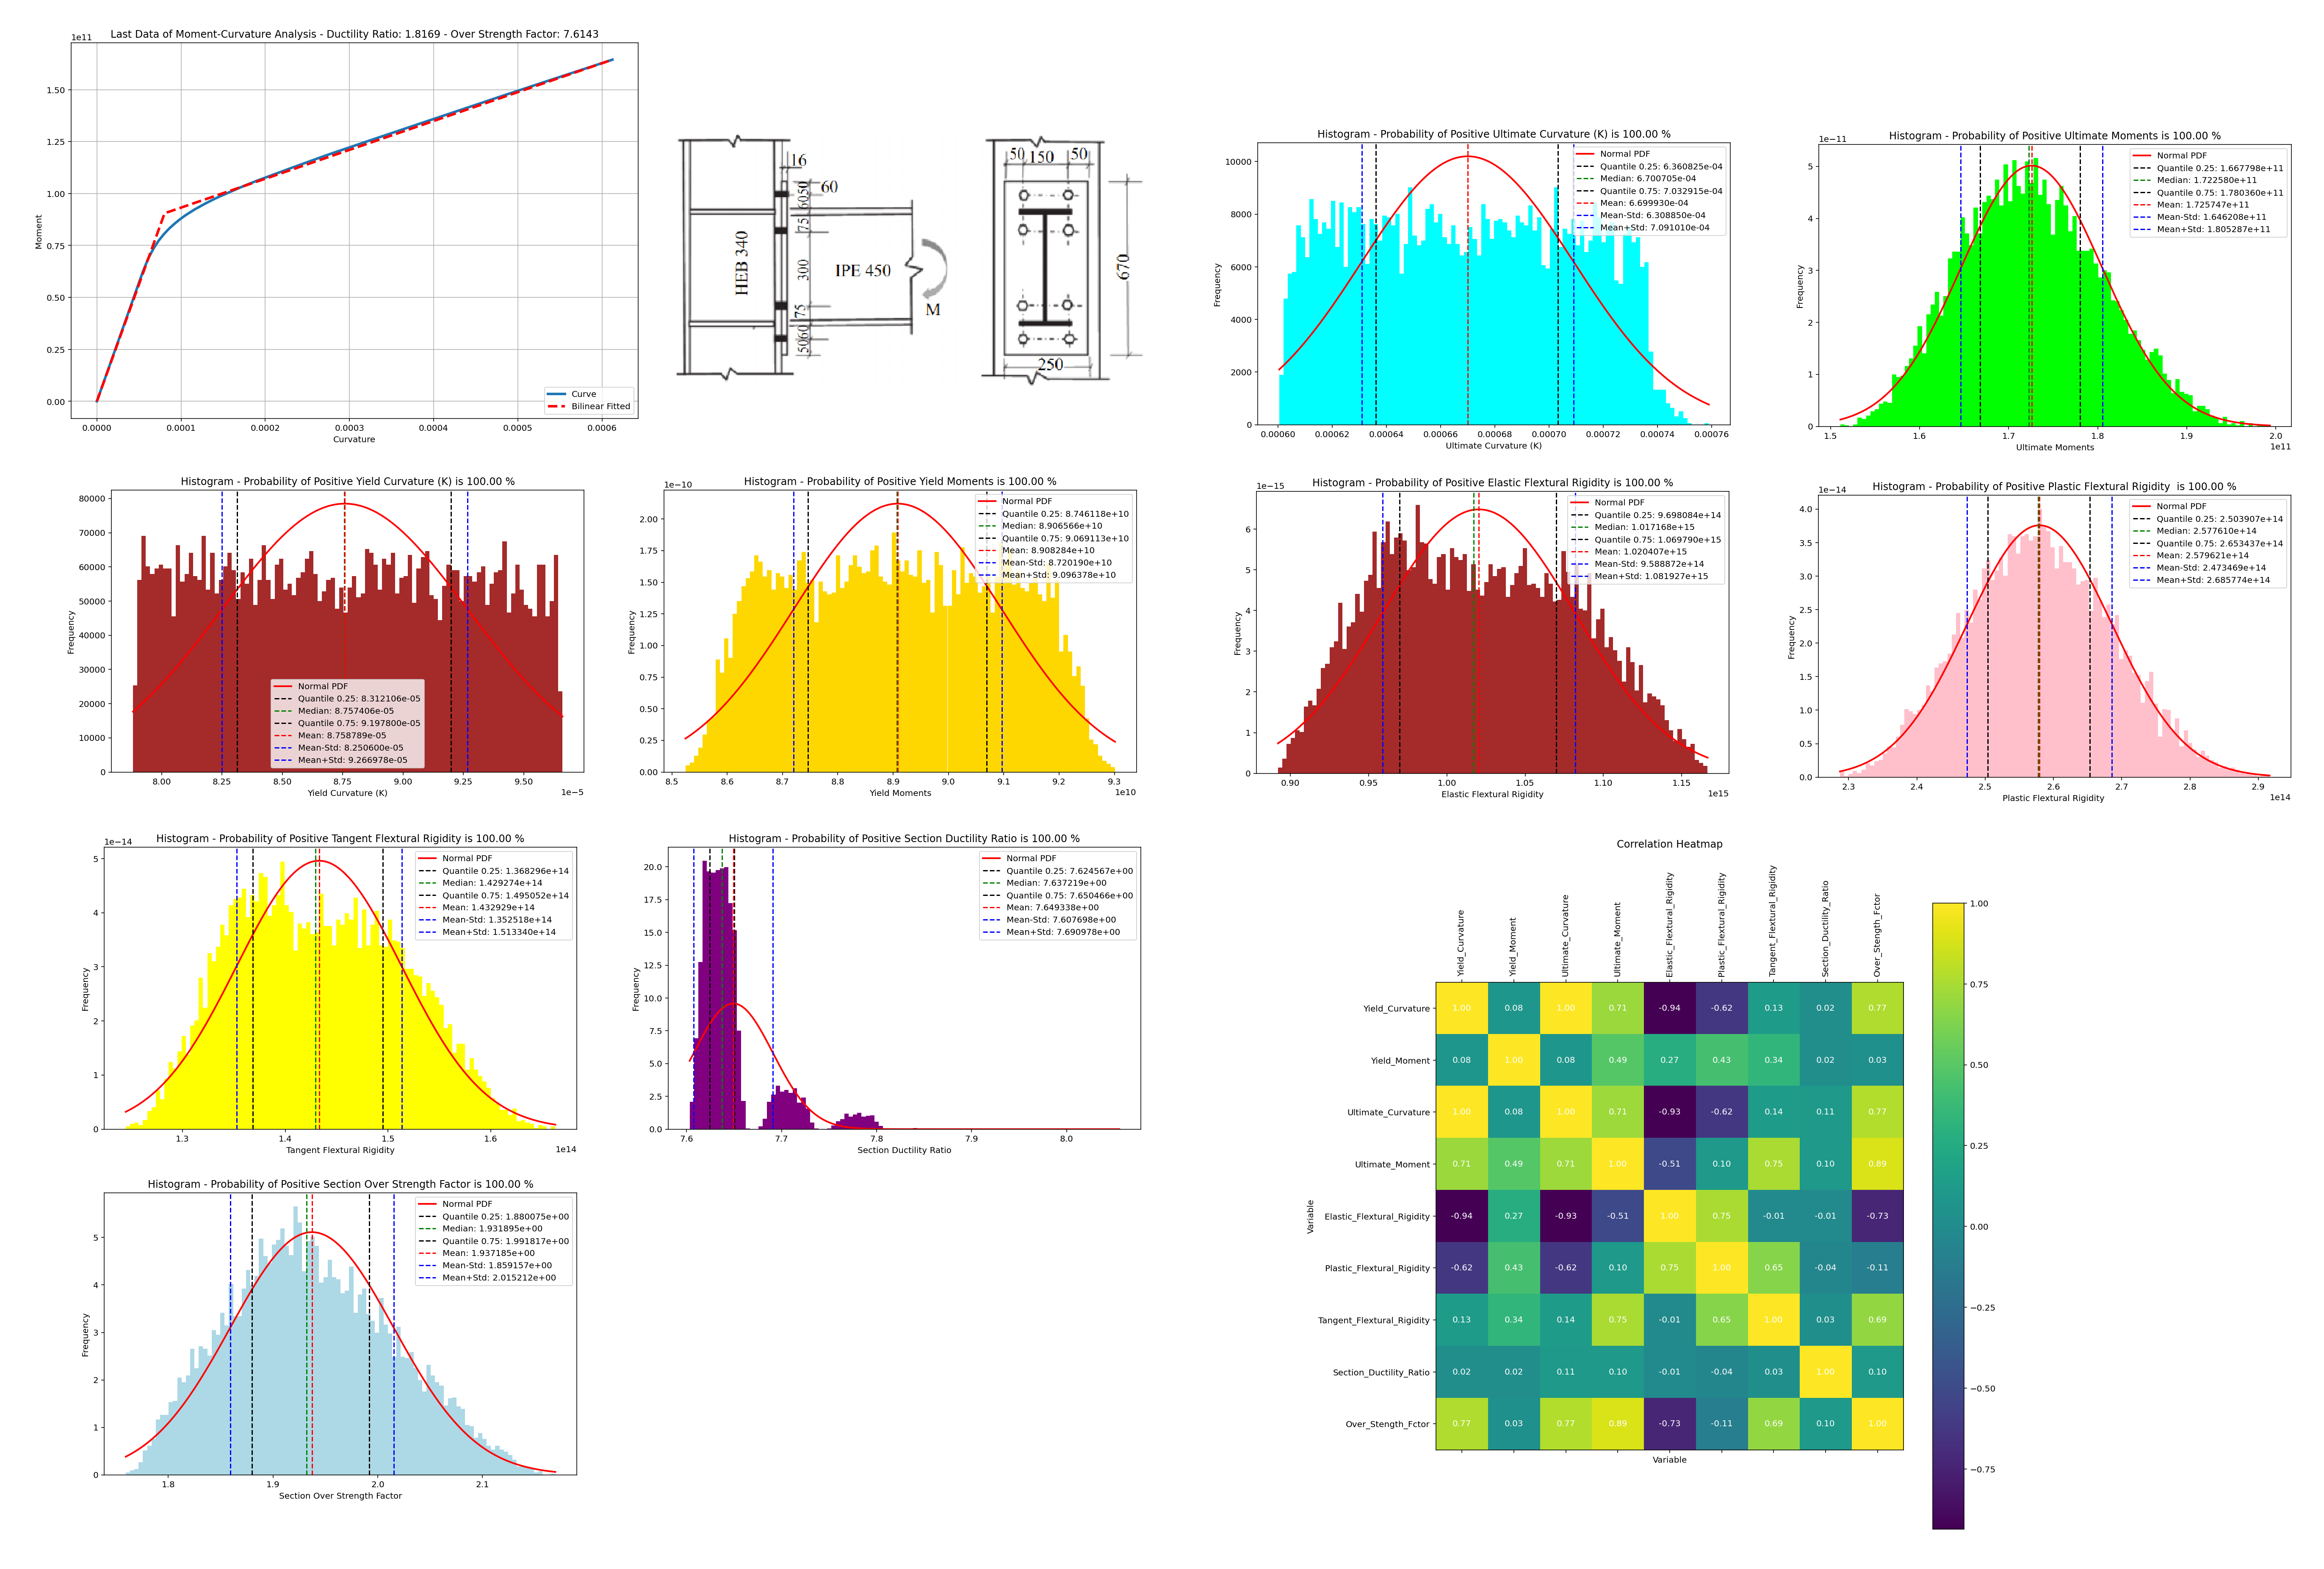

Write the Python code that produced this figure.
###########################################################################################################
#                                                IN THE NAME OF ALLAH                                     #
#  MOMENT-CURVATURE ANALYSIS OF STEEL CONNECTION SECTION IN UNCERTAINITY CONDITIONS MONTE-CARLO METHOD    #
#---------------------------------------------------------------------------------------------------------#
#                          THIS PROGRAM WRITTEN BY SALAR DELAVAR GHASHGHAEI (QASHQAI)                     #
#                                   EMAIL: salar.d.ghashghaei@gmail.com                                   #
########################################################################################################### 
# STEEL CONNCETION IMAGE IS GOTTEN FROM THIS PAPER:
# Paper Author: Jayarajan Puttatt  
# Email: puttatt1@gmail.com  
'https://www.researchgate.net/publication/370766113_Characterization_of_connections_in_the_seismic_assessment_of_steel_moment_resisting_frames'    

import random
import time as TI
import numpy as np
import pandas as pd
import matplotlib.pyplot as plt
import openseespy.opensees as ops
import Analysis_Function as S02

# --------------------------------------------------------------------------------------------------

def BILNEAR_CURVE(Cur, Mom, SLOPE_NODE):
    import numpy as np
    # bilinear fitting
    SIZE = len(Mom)
    hh = np.zeros(SIZE-1)
    Aa = np.zeros(SIZE-1)
    for i in range(SIZE-1):
        hh[i] = Cur[i+1] - Cur[i]
        Aa[i] = (Mom[i] + Mom[i+1]) * 0.5 * hh[i]

    Area = sum(Aa)
    k0 = Mom[SLOPE_NODE] / Cur[SLOPE_NODE]
    fiy = (Mom[i+1] * max(Cur) * 0.5 - Area) / (Mom[i+1] * 0.5 - k0 * max(Cur) * 0.5)
    My = k0 * fiy
    X = np.array([0, fiy, max(Cur)])
    Y = np.array([0, My, Mom[i+1]])
    
    # EI and Ductility_Rito
    Elastic_ST = Y[1] / X[1]
    Plastic_ST = Y[2] / X[2]
    Tangent_ST = (Y[2] - Y[1]) / (X[2] - X[1])
    Ductility_Rito = X[2] / X[1]
    Over_Strength_Factor = Y[2] / Y[1]
    """
    # MOMENT-CURVAVTURE ANALYSIS
    print('+==========================+')
    print('=   Analysis curve fitted =')
    print('  Curvature    Moment')
    print('----------------------------')
    print(np.column_stack((X.T, Y.T)))
    print('+==========================+')
    print('+--------------------------------------------------------------------+')
    print(f' Elastic Flextural Rigidity :             {Elastic_EI:.2f}')
    print(f' Plastic Flextural Rigidity :             {Plastic_EI:.2f}')
    print(f' Tangent Flextural Rigidity :             {Tangent_EI:.2f}')
    print(f' Section Ductility Ratio :                {Ductility_Rito:.2f}')
    print(f' Section Over Strength Factor:            {Over_Strength_Factor:.2f}')
    print('+--------------------------------------------------------------------+')
    """
    """
    # PUSHOVER ANALYSIS
    print('+==========================+')
    print('=   Analysis curve fitted =')
    print('     Disp       Baser Shear')
    print('----------------------------')
    print(np.column_stack((X.T, Y.T)))
    print('+==========================+')
    print('+----------------------------------------------------+')
    print(f' Structure Elastic Stiffness :     {Elastic_ST:.2f}')
    print(f' Structure Plastic Stiffness :     {Plastic_ST:.2f}')
    print(f' Structure Tangent Stiffness :     {Tangent_ST:.2f}')
    print(f' Structure Ductility Ratio :       {Ductility_Rito:.2f}')
    print(f' Structure Over Strength Factor:   {Over_Strength_Factor:.2f}')
    print('+----------------------------------------------------+')
    """
    return X, Y, Elastic_ST, Plastic_ST, Tangent_ST, Ductility_Rito, Over_Strength_Factor
    

# --------------------------------------------------------------------------------------------------

# Function to perform Moment-Curvature analysis
def MOMENT_CURVATURE(secTag):
    # Define Analysis Properties
    MAX_ITERATIONS = 1000      # Convergence iteration for test
    MAX_TOLERANCE = 1.0e-10    # Convergence tolerance for test
    
    # Clear previous model
    ops.wipe()
    
    # Define model builder
    ops.model('basic', '-ndm', 2, '-ndf', 3)

    # Define materials for nonlinear bolted seel connection
    # ------------------------------------------------------
    # STEEL MATERIALS
    # Bolt reinforcing steel
    fy = random.uniform(3850, 4150)    # Yield stress for bolt
    ey = random.uniform(0.018, 0.022)  # Yield strain for bolt
    esu = random.uniform(0.1, 0.12)    # Ultimate strain for bolt
    fu = 1.5 * fy                      # Ultimate stress for bolt
    E = fy / ey                        # Young's modulus for bolt
    Esh = (fu - fy) / (esu - ey)
    b = Esh / E
    
    # STEEL PALTE PROPERTIES
    ops.uniaxialMaterial('Steel01', 2, fy, E, b)     
    
    # Plate reinforcing steel (Class 10.9)
    fyP = random.uniform(890, 905)           # Yield stress for plate
    eyP = random.uniform(0.00445, 0.004525)  # Yield strain for plate
    EP = fyP / eyP                           # Young's modulus for plate
    
    # STEEL BLOT PROPERTIES - INFO LINK: https://opensees.berkeley.edu/wiki/index.php?title=Elastic-Perfectly_Plastic_Material
    ops.uniaxialMaterial('ENT', 1, EP)               



    # Define cross-section for nonlinear columns
    # ------------------------------------------

    # Set some parameters
    plateWidth = 200 #random.uniform(395, 405)
    plateDepth = 670 #random.uniform(595, 605)

    cover = random.uniform(70, 75)        # Bolt section cover
    cover02 = random.uniform(130, 140)    # Bolt section in middle layer
    RZD = random.uniform(28, 32)          # Bolt Size Diameter
    As = (np.pi * RZD**2) / 4             # Area of reinforcement bolts

    # Some variables derived from the parameters
    y1 = plateDepth / 2.0
    z1 = plateWidth / 2.0
    NUMFIBERS = 20  # Number of layers for each fiber

    ops.section('Fiber', 1)
    # Create the plate core fibers
    ops.patch('rect', 2, NUMFIBERS, 5, cover - y1, cover - z1, y1 - cover, z1 - cover)

    # Create the plate cover fibers (top, bottom, left, right)
    ops.patch('rect', 2, NUMFIBERS, 5, -y1, z1 - cover, y1, z1)
    ops.patch('rect', 2, NUMFIBERS, 5, -y1, -z1, y1, cover - z1)
    ops.patch('rect', 2, NUMFIBERS, 5, -y1, cover - z1, cover - y1, z1 - cover)
    ops.patch('rect', 2, NUMFIBERS, 5, y1 - cover, cover - z1, y1, z1 - cover)

    # Create the reinforcing fibers (left, middle, right)
    ops.layer('straight', 1, 2, As, y1 - cover, z1 - cover, y1 - cover, cover - z1)         # LAYER 01 - TOP LAYER
    ops.layer('straight', 1, 2, As, y1 - cover02, z1 - cover02, y1 - cover02, cover02 - z1) # LAYER 02 - TOP MIDDLE
    ops.layer('straight', 1, 2, As, cover02 - y1, z1 - cover02, cover02 - y1, cover - z1)   # LAYER 03 - BOTTOM MIDDLE
    ops.layer('straight', 1, 2, As, cover - y1, z1 - cover, cover - y1, cover - z1)         # LAYER 04 - BOTTOM LAYER

    # Estimate yield curvature
    # (Assuming no axial load and only top and bottom steel)
    d = plateDepth - cover  # d -- from cover to rebar
    epsy = ey      # steel bolt yield strain
    Ky = epsy / (0.5 * d)
    DR = 10        # Target ductility for analysis
    maxK = DR * Ky
    numIncr = 100  # Number of analysis increments

    # Print estimate to standard output
    #print(f"Estimated yield curvature: {Ky}")

    # Set axial load
    P = 0.0 #random.uniform(-1800, -1600)

        
    # Define two nodes at (0,0)
    ops.node(1, 0.0, 0.0)
    ops.node(2, 0.0, 0.0)

    # Fix all degrees of freedom except axial and bending
    ops.fix(1, 1, 1, 1)
    ops.fix(2, 0, 1, 0)

    # Define element
    ops.element('zeroLengthSection', 1, 1, 2, secTag)

    # Create recorder for curvature and moment
    ops.recorder('Node', '-file', 'CUR.txt', '-time', '-node', 2, '-dof', 3, 'disp')
    ops.recorder('Node', '-file', 'MOM.txt', '-time', '-node', 1, '-dof', 3, 'reaction')

    # Define constant axial load
    ops.timeSeries('Constant', 1)
    ops.pattern('Plain', 1, 1)
    ops.load(2, P, 0.0, 0.0)

    # Define analysis parameters
    ops.integrator('LoadControl', 0.001)
    ops.system('SparseGeneral', '-piv')
    ops.test('NormUnbalance', MAX_TOLERANCE, MAX_ITERATIONS)
    ops.numberer('Plain')
    ops.constraints('Plain')
    ops.algorithm('Newton')
    ops.analysis('Static')

    # Do one analysis for constant axial load
    ops.analyze(1)

    # Define reference moment
    ops.timeSeries('Linear', 2)
    ops.pattern('Plain',2, 2)
    ops.load(2, 0.0, 0.0, 1.0)
   
    # Compute curvature increment
    dK = maxK / numIncr

    # Use displacement control at node 2 for section analysis
    ops.integrator('DisplacementControl', 2, 3, dK, 1, dK, dK)

    # Do the section analysis
    OK = ops.analyze(numIncr)
    S02.ANALYSIS(OK, numIncr, MAX_TOLERANCE, MAX_ITERATIONS) # CHECK THE ANALYSIS

# --------------------------------------------------------------------------------------------------

# Lists to store results for plotting
MAX_CUR = []
MAX_MOM = []
Y_CUR = []
Y_MOM = []
ELASTIC_ST = []
PLASTIC_ST = []
TANGENT_ST = []
DUCT_RATIO = []
OVER_STRENGTH = []

# Start time
starttime = TI.time()

# Number of Monte Carlo iterations
NUM_INCREMENT = 10000

# Perform Monte Carlo simulation
for II in range(NUM_INCREMENT):
    # Call the MomentCurvature function
    MOMENT_CURVATURE(1)
    
    # Read results from the recorder file
    Curvatures = np.loadtxt('CUR.txt', usecols=1)  # Second column is curvature
    Moments = np.loadtxt('MOM.txt', usecols=1)     # Second column is moment
    MAX_CUR.append(np.max(np.abs(Curvatures))) # Output Ultimate Curvatue
    MAX_MOM.append(np.max(np.abs(Moments)))    # Output Ultimate Moment
    xxc, yyc, Elastic_ST, Plastic_ST, Tangent_ST, Ductility_Rito, Over_Strength_Factor = BILNEAR_CURVE(Curvatures, -Moments, 10)
    Y_CUR.append(xxc[1]) # Output Yield Curvatue
    Y_MOM.append(yyc[1]) # Output Yield Moment
    ELASTIC_ST.append(Elastic_ST)
    PLASTIC_ST.append(Plastic_ST)
    TANGENT_ST.append(Tangent_ST)
    DUCT_RATIO.append(Ductility_Rito)
    OVER_STRENGTH.append(Over_Strength_Factor)
    print(f'STEP {II+1} DONE')
else:
     print('Analysis completed successfully')       


totaltime = TI.process_time() - starttime
print(f'\nTotal time (s): {totaltime:.4f} \n\n')

# --------------------------------------------------------------------------------------------------

def HISROGRAM_BOXPLOT_MATPLOTLIB(X, HISTO_COLOR, LABEL):
    import numpy as np
    import matplotlib.pyplot as plt
    X = np.array(X)
    print("-------------------------")
    from scipy.stats import skew, kurtosis
    MINIMUM = np.min(X)
    MAXIMUM = np.max(X)
    #MODE = max(set(X), key=list(X).count)
    MEDIAN = np.quantile(X, .50)#q2
    MEAN = np.mean(X)
    STD = np.std(X)
    q1 = np.quantile(X, .25)
    q3 = np.quantile(X, .75)
    SKEW = skew(X)
    KURT = kurtosis(X)
    #SKEW = (MEAN - MODE) / STD
    #KURT = (np.mean((X - MEAN)**4) / STD**4)
    # Estimate confidence intervals of the output variable
    lower_bound = np.quantile(X, .05)
    upper_bound = np.quantile(X, .95)
    print(f"Box-Chart Datas ({LABEL}) : ")
    print(f'Minimum: {MINIMUM:.6e}')
    print(f'First quartile: {q1:.6e}')
    #print(f'Mode: {MODE:.6e}')
    print(f'Median: {MEDIAN:.6e}')
    print(f'Mean: {MEAN:.6e}')
    print(f'Std: {STD:.6e}')
    print(f'Third quartile: {q3:.6e}')
    print(f'Maximum: {MAXIMUM :.6e}')
    print(f'Skewness: {skew(X) :.6e}')
    print(f'kurtosis: {kurtosis(X) :.6e}')
    print(f"90% Confidence Interval: ({lower_bound:.6e}, {upper_bound:.6e})")
    print("-------------------------")

    plt.figure(figsize=(10,6))
    # Plot histogram of data
    count, bins, ignored = plt.hist(X, bins=100, color=HISTO_COLOR, density=True, align='mid')#, edgecolor="black"
    
    # Plot lognormal PDF
    x = np.linspace(min(bins), max(bins), 1000)
    pdf = (np.exp(-(x - MEAN)**2 / (2 * STD**2)) / (STD * np.sqrt(2 * np.pi)))
    plt.plot(x, pdf, linewidth=2, color='r', label="Normal PDF")
    
    # Plot vertical lines for risk measures
    plt.axvline(q1, color="black", linestyle="--", label=f"Quantile 0.25: {q1:.6e}")
    plt.axvline(MEDIAN, color="green", linestyle="--", label=f"Median: {MEDIAN:.6e}")
    plt.axvline(q3, color="black", linestyle="--", label=f"Quantile 0.75: {q3:.6e}")
    #plt.axvline(MODE, color="purple", linestyle="--", label=f"Mode: {MODE:.6e}")
    plt.axvline(MEAN, color="red", linestyle="--", label=f"Mean: {MEAN:.6e}")
    plt.axvline(MEAN-STD, color="blue", linestyle="--", label=f"Mean-Std: {MEAN-STD:.6e}")
    plt.axvline(MEAN+STD, color="blue", linestyle="--", label=f"Mean+Std: {MEAN+STD:.6e}")
    plt.xlabel(LABEL)
    plt.ylabel("Frequency")
    prob = np.sum(X > 0) / len(X)
    plt.title(f"Histogram - Probability of Positive {LABEL} is {100*prob:.2f} %")
    plt.legend()
    #plt.grid()
    plt.show()

    #Plot boxplot with outliers
    plt.figure(figsize=(10,6))
    plt.boxplot(X, vert=0)
    # Write the quartile data on the chart
    plt.text(q1, 1.05, f" Q1: {q1:.6e}")
    plt.text(MEDIAN, 1.1, f" Q2: {MEDIAN:.6e}")
    plt.text(q3, 1.05, f" Q3: {q3:.6e}")
    #plt.text(MODE, 1.15, f" Mode: {MODE:.6e}")
    
    #plt.text(MEAN, 0.9, f" Mean: {MEAN:.6e}")
    #plt.text(MEAN-STD, 0.9, f" Mean-Std: {MEAN-STD:.6e}")
    #plt.text(MEAN+STD, 0.9, f" Mean+Std: {MEAN+STD:.6e}")
    plt.scatter(MEAN, 1, color="red", marker="+", s=200, label=f"Mean: {MEAN:.6e}")
    plt.scatter(MEAN-STD, 1, color="green", marker="X", s=200, label=f"Mean-Std: {MEAN-STD:.6e}")
    plt.scatter(MEAN+STD, 1, color="blue", marker="*", s=200, label=f"Mean+Std:  {MEAN+STD:.6e}")
    plt.xlabel(LABEL)
    plt.ylabel("Data")
    plt.title(f"Boxplot of {LABEL}")
    plt.legend()
    plt.grid()
    plt.show()


# -----------------------------------------------

def PLOT_2D(X, Y, Xfit, Yfit, X2, Y2, XLABEL, YLABEL, TITLE, LEGEND01, LEGEND02, LEGEND03, COLOR, Z):
    import matplotlib.pyplot as plt
    plt.figure(figsize=(12, 8))
    if Z == 1:
        # Plot 1 line
        plt.plot(X, Y,color=COLOR)
        plt.xlabel(XLABEL)
        plt.ylabel(YLABEL)
        plt.title(TITLE)
        plt.grid(True)
        plt.show()
    if Z == 2:
        # Plot 2 lines
        plt.plot(X, Y, Xfit, Yfit, 'r--', linewidth=3)
        plt.title(TITLE)
        plt.xlabel(XLABEL)
        plt.ylabel(YLABEL)
        plt.legend([LEGEND01, LEGEND02], loc='lower right')
        plt.grid(True)
        plt.show()
    if Z == 3:
        # Plot 3 lines
        plt.plot(X, Y, Xfit, Yfit, 'r--', X2, Y2, 'g-*', linewidth=3)
        plt.title(TITLE)
        plt.xlabel(XLABEL)
        plt.ylabel(YLABEL)
        plt.legend([LEGEND01, LEGEND02, LEGEND03], loc='lower right')
        plt.grid(True)
        plt.show()
        
# --------------------------------------------------------------------------------------------------
# EXPORT DATA TO EXCEL

DATA_TOTAL = {
    'Yield_Curvature': Y_CUR,
    'Yield_Moment': Y_MOM,
    'Ultimate_Curvature': MAX_CUR,
    'Ultimate_Moment': MAX_MOM,
    'Elastic_Flextural_Rigidity': ELASTIC_ST,
    'Plastic_Flextural_Rigidity': PLASTIC_ST,
    'Tangent_Flextural_Rigidity': TANGENT_ST,
    'Section_Ductility_Ratio': DUCT_RATIO,
    'Over_Stength_Fctor': OVER_STRENGTH
}
# Convert to DataFrame
results_df = pd.DataFrame(DATA_TOTAL)
# Export the DataFrame to an Excel file
results_df.to_excel('MOMENT_CURVAURE_UNCERTAINTY_STEEL_BOLTED_CONNECTION_RESULTS.xlsx', index=False)
#------------------------------------------------------------------------------------------------  
# ------------------------------------------
#  Plot Moment-Cuvature Section Analysis
# ------------------------------------------
xxc, yyc, _, _, _, _, _ = BILNEAR_CURVE(Curvatures, -Moments, 10)
xxc = np.abs(xxc); yyc = np.abs(yyc); # ABSOLUTE VALUE
XLABEL = 'Curvature'
YLABEL = 'Moment'
LEGEND01 = 'Curve'
LEGEND02 = 'Bilinear Fitted'
TITLE = f'Last Data of Moment-Curvature Analysis - Ductility Ratio: {yyc[2]/yyc[1]:.4f} - Over Strength Factor: {xxc[2]/xxc[1]:.4f}'
COLOR = 'black'
PLOT_2D(Curvatures, -Moments, xxc, yyc, _, _, XLABEL, YLABEL, TITLE, LEGEND01, LEGEND02, _, COLOR='black', Z=2) 
print(f'\t\t Ductility Ratio: {yyc[2]/yyc[1]:.4f}')
# --------------------------------------------------------------------------------------------------
X = Y_CUR
HISTO_COLOR = 'brown'
LABEL = 'Yield Curvature (K)'
HISROGRAM_BOXPLOT_MATPLOTLIB(X, HISTO_COLOR, LABEL)
# --------------------------------------------------------------------------------------------------
X = Y_MOM
HISTO_COLOR = 'gold'
LABEL = 'Yield Moments'
HISROGRAM_BOXPLOT_MATPLOTLIB(X, HISTO_COLOR, LABEL)
# --------------------------------------------------------------------------------------------------
X = MAX_CUR
HISTO_COLOR = 'cyan'
LABEL = 'Ultimate Curvature (K)'
HISROGRAM_BOXPLOT_MATPLOTLIB(X, HISTO_COLOR, LABEL)
# --------------------------------------------------------------------------------------------------
X = MAX_MOM
HISTO_COLOR = 'lime'
LABEL = 'Ultimate Moments'
HISROGRAM_BOXPLOT_MATPLOTLIB(X, HISTO_COLOR, LABEL)
# --------------------------------------------------------------------------------------------------
X = ELASTIC_ST
HISTO_COLOR = 'brown'
LABEL = 'Elastic Flextural Rigidity'
HISROGRAM_BOXPLOT_MATPLOTLIB(X, HISTO_COLOR, LABEL)
# --------------------------------------------------------------------------------------------------
X = PLASTIC_ST
HISTO_COLOR = 'pink'
LABEL = 'Plastic Flextural Rigidity '
HISROGRAM_BOXPLOT_MATPLOTLIB(X, HISTO_COLOR, LABEL)
# --------------------------------------------------------------------------------------------------
X = TANGENT_ST
HISTO_COLOR = 'yellow'
LABEL = 'Tangent Flextural Rigidity'
HISROGRAM_BOXPLOT_MATPLOTLIB(X, HISTO_COLOR, LABEL)
# --------------------------------------------------------------------------------------------------
X = DUCT_RATIO
HISTO_COLOR = 'purple'
LABEL = 'Section Ductility Ratio'
HISROGRAM_BOXPLOT_MATPLOTLIB(X, HISTO_COLOR, LABEL)
# --------------------------------------------------------------------------------------------------
X = OVER_STRENGTH
HISTO_COLOR = 'lightblue'
LABEL = 'Section Over Strength Factor'
HISROGRAM_BOXPLOT_MATPLOTLIB(X, HISTO_COLOR, LABEL)
# --------------------------------------------------------------------------------------------------
def PLOT_HEATMAP(df):
    import matplotlib.pyplot as plt
    import numpy as np

    # Calculate the correlation matrix
    corr_matrix = df.corr()

    # Create the figure and axis
    fig, ax = plt.subplots(figsize=(12, 12))

    # Create the heatmap
    cax = ax.matshow(corr_matrix, cmap='viridis')

    # Add the colorbar
    fig.colorbar(cax)

    # Set axis labels
    ax.set_xticks(np.arange(len(corr_matrix.columns)))
    ax.set_yticks(np.arange(len(corr_matrix.index)))
    ax.set_xticklabels(corr_matrix.columns, rotation=90)
    ax.set_yticklabels(corr_matrix.index)

    # Annotate the heatmap with the correlation values
    for i in range(len(corr_matrix.columns)):
        for j in range(len(corr_matrix.index)):
            ax.text(j, i, f'{corr_matrix.iloc[i, j]:.2f}', 
                    ha='center', va='center', color='white')

    # Set title and layout
    plt.title('Correlation Heatmap', pad=20)
    plt.xlabel('Variable')
    plt.ylabel('Variable')
    
    # Display the plot
    plt.tight_layout()
    plt.show()
    
# PLOT HEATMAP FOR CORRELATION 
PLOT_HEATMAP(results_df)
#------------------------------------------------------------------------------------------------
